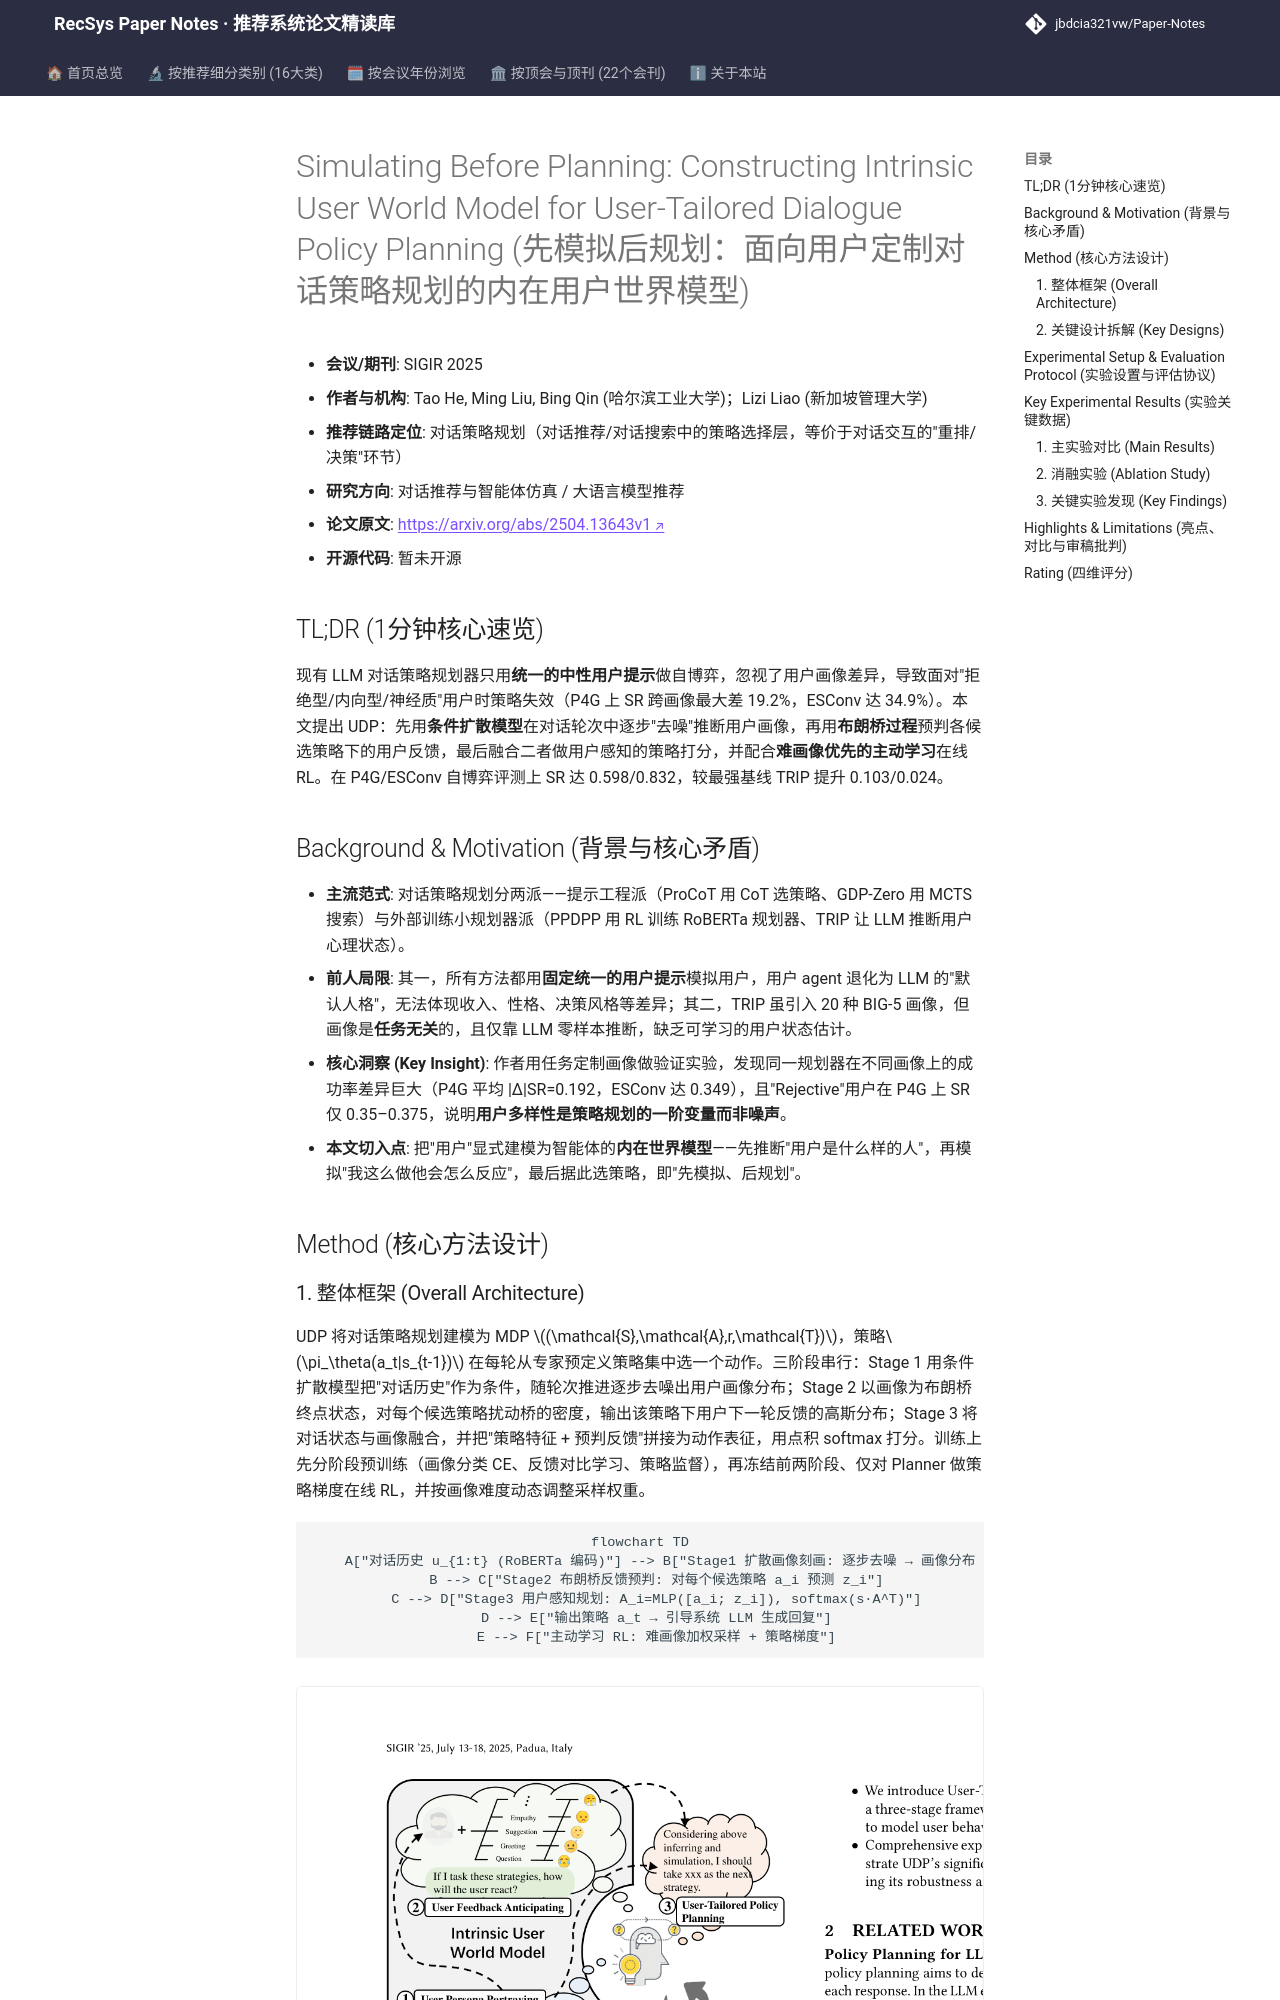

repository: jbdcia321vw/Paper-Notes · page: venues/SIGIR/2025/agent_conversational_rec/simulating_before_planning_constructing_intrinsic_user_world_model_for_user/index.html · generator: mkdocs

---
title: "Simulating Before Planning: Constructing Intrinsic User World Model for User-Tailored Dialogue Policy Planning"
description: "[SIGIR 2025][对话推荐与智能体仿真] 用扩散模型刻画用户画像、布朗桥预判用户反馈，构建内在用户世界模型以定制对话策略，P4G/ESConv 上 SR 显著提升。"
tags:
  - SIGIR 2025
  - 对话推荐与智能体仿真
  - 重排
  - 用户世界模型
  - 扩散模型用户画像
  - 布朗桥反馈预判
date: 2026-11-14
venue: SIGIR
year: 2025
paper_url: "https://arxiv.org/abs/2504.13643"
code_url: ""
categories:
  - agent_conversational_rec
  - llm_rec
---

# Simulating Before Planning: Constructing Intrinsic User World Model for User-Tailored Dialogue Policy Planning (先模拟后规划：面向用户定制对话策略规划的内在用户世界模型)

- **会议/期刊**: SIGIR 2025
- **作者与机构**: Tao He, Ming Liu, Bing Qin (哈尔滨工业大学)；Lizi Liao (新加坡管理大学)
- **推荐链路定位**: 对话策略规划（对话推荐/对话搜索中的策略选择层，等价于对话交互的"重排/决策"环节）
- **研究方向**: 对话推荐与智能体仿真 / 大语言模型推荐
- **论文原文**: [https://arxiv.org/abs/2504.13643v1](https://arxiv.org/abs/2504.13643v1)
- **开源代码**: 暂未开源

## TL;DR (1分钟核心速览)

现有 LLM 对话策略规划器只用**统一的中性用户提示**做自博弈，忽视了用户画像差异，导致面对"拒绝型/内向型/神经质"用户时策略失效（P4G 上 SR 跨画像最大差 19.2%，ESConv 达 34.9%）。本文提出 UDP：先用**条件扩散模型**在对话轮次中逐步"去噪"推断用户画像，再用**布朗桥过程**预判各候选策略下的用户反馈，最后融合二者做用户感知的策略打分，并配合**难画像优先的主动学习**在线 RL。在 P4G/ESConv 自博弈评测上 SR 达 0.598/0.832，较最强基线 TRIP 提升 0.103/0.024。

## Background & Motivation (背景与核心矛盾)

- **主流范式**: 对话策略规划分两派——提示工程派（ProCoT 用 CoT 选策略、GDP-Zero 用 MCTS 搜索）与外部训练小规划器派（PPDPP 用 RL 训练 RoBERTa 规划器、TRIP 让 LLM 推断用户心理状态）。
- **前人局限**: 其一，所有方法都用**固定统一的用户提示**模拟用户，用户 agent 退化为 LLM 的"默认人格"，无法体现收入、性格、决策风格等差异；其二，TRIP 虽引入 20 种 BIG-5 画像，但画像是**任务无关**的，且仅靠 LLM 零样本推断，缺乏可学习的用户状态估计。
- **核心洞察 (Key Insight)**: 作者用任务定制画像做验证实验，发现同一规划器在不同画像上的成功率差异巨大（P4G 平均 |Δ|SR=0.192，ESConv 达 0.349），且"Rejective"用户在 P4G 上 SR 仅 0.35–0.375，说明**用户多样性是策略规划的一阶变量而非噪声**。
- **本文切入点**: 把"用户"显式建模为智能体的**内在世界模型**——先推断"用户是什么样的人"，再模拟"我这么做他会怎么反应"，最后据此选策略，即"先模拟、后规划"。

## Method (核心方法设计)
